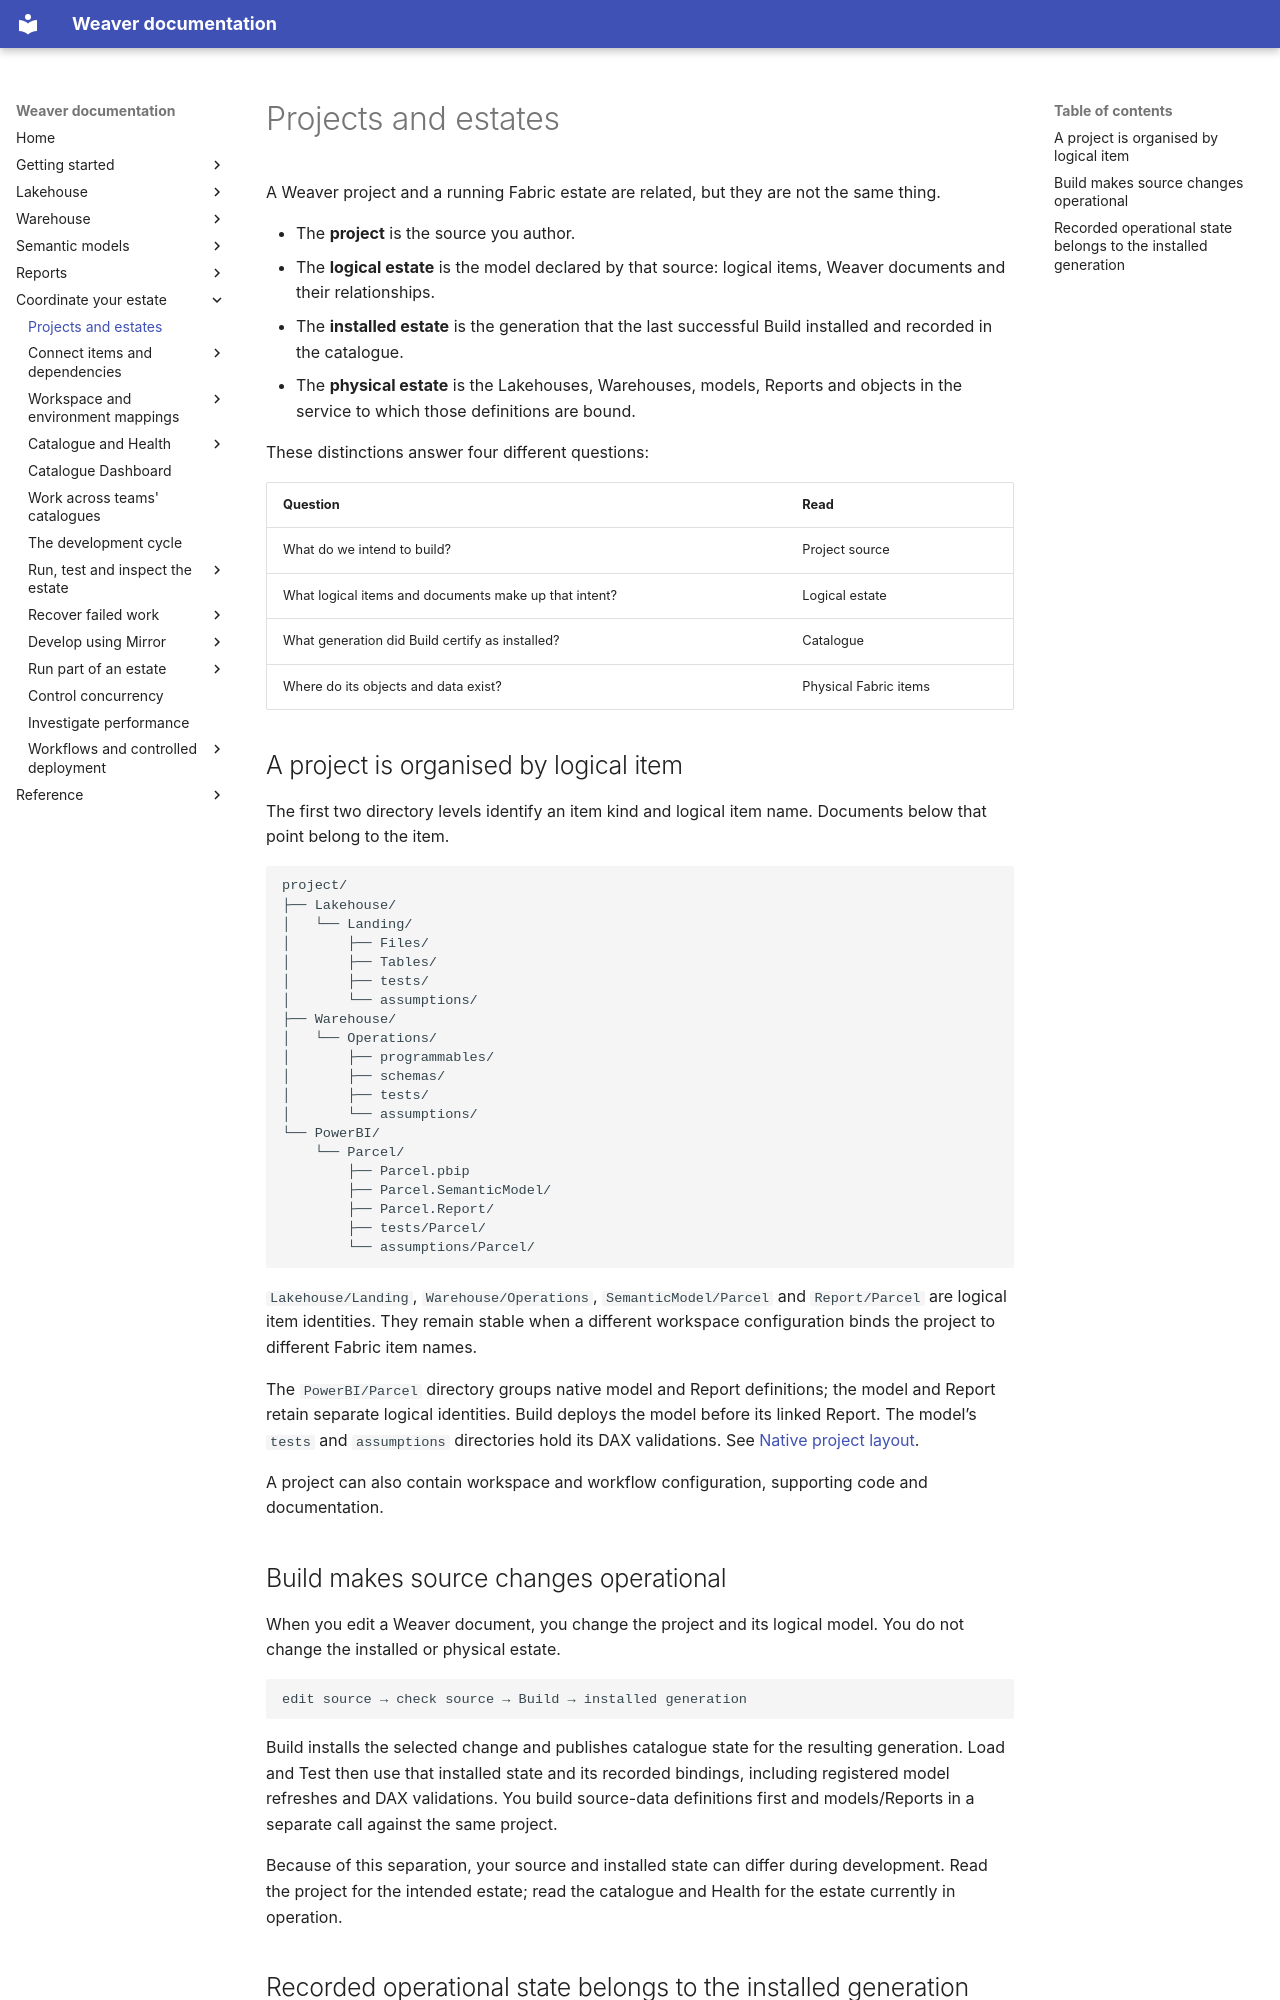

repository: weaverstack/weaverstack-docs · page: estate/projects-and-estates/index.html · generator: mkdocs

# Projects and estates

A Weaver project and a running Fabric estate are related, but they are not the same thing.

- The **project** is the source you author.
- The **logical estate** is the model declared by that source: logical items, Weaver documents and their relationships.
- The **installed estate** is the generation that the last successful Build installed and recorded in the catalogue.
- The **physical estate** is the Lakehouses, Warehouses, models, Reports and objects in the service to which those definitions are bound.

These distinctions answer four different questions:

| Question | Read |
| --- | --- |
| What do we intend to build? | Project source |
| What logical items and documents make up that intent? | Logical estate |
| What generation did Build certify as installed? | Catalogue |
| Where do its objects and data exist? | Physical Fabric items |

## A project is organised by logical item

The first two directory levels identify an item kind and logical item name. Documents below that point belong to the item.

```text
project/
├── Lakehouse/
│   └── Landing/
│       ├── Files/
│       ├── Tables/
│       ├── tests/
│       └── assumptions/
├── Warehouse/
│   └── Operations/
│       ├── programmables/
│       ├── schemas/
│       ├── tests/
│       └── assumptions/
└── PowerBI/
    └── Parcel/
        ├── Parcel.pbip
        ├── Parcel.SemanticModel/
        ├── Parcel.Report/
        ├── tests/Parcel/
        └── assumptions/Parcel/
```

`Lakehouse/Landing`, `Warehouse/Operations`, `SemanticModel/Parcel` and `Report/Parcel` are logical item identities. They remain stable when a different workspace configuration binds the project to different Fabric item names.

The `PowerBI/Parcel` directory groups native model and Report definitions; the model and Report retain separate logical identities. Build deploys the model before its linked Report. The model’s `tests` and `assumptions` directories hold its DAX validations. See [Native project layout](../reference/power-bi/project-layout.md).

A project can also contain workspace and workflow configuration, supporting code and documentation.

## Build makes source changes operational

When you edit a Weaver document, you change the project and its logical model. You do not change the installed or physical estate.

```text
edit source → check source → Build → installed generation
```

Build installs the selected change and publishes catalogue state for the resulting generation. Load and Test then use that installed state and its recorded bindings, including registered model refreshes and DAX validations. You build source-data definitions first and models/Reports in a separate call against the same project.

Because of this separation, your source and installed state can differ during development. Read the project for the intended estate; read the catalogue and Health for the estate currently in operation.
